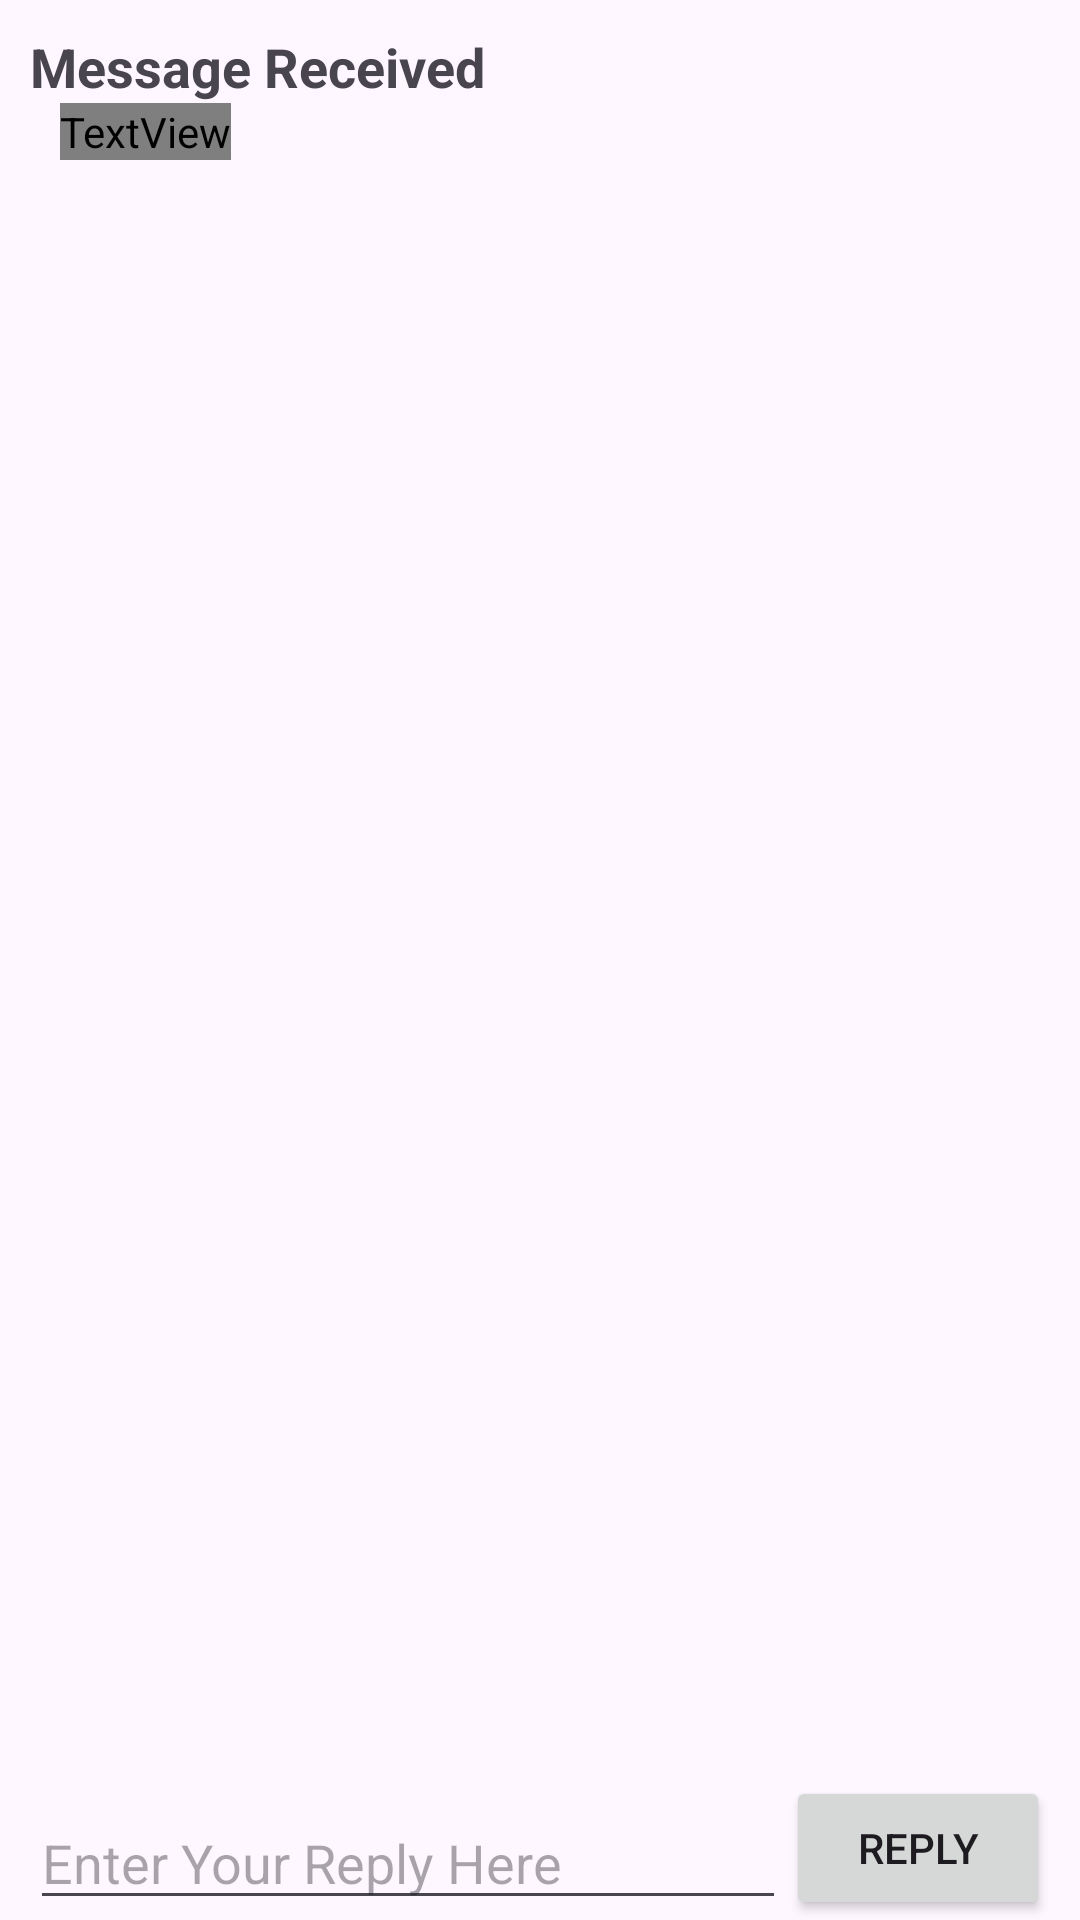

Here is an Android app screen rendered from its layout file. Give the layout XML and the strings, colors and styles it references.
<!-- AndroidManifest.xml: application theme Theme.IntenActivity -->
<!-- res/layout/activity_secondtwo.xml -->
<?xml version="1.0" encoding="utf-8"?>
<RelativeLayout xmlns:android="http://schemas.android.com/apk/res/android"
    xmlns:app="http://schemas.android.com/apk/res-auto"
    xmlns:tools="http://schemas.android.com/tools"
    android:layout_width="match_parent"
    android:layout_height="match_parent"
    android:paddingLeft="10dp"
    android:paddingTop="10dp"
    android:paddingRight="10dp"
    tools:context=".secondtwoActivity">

    <TextView
        android:id="@+id/text_header"
        android:layout_width="wrap_content"
        android:layout_height="wrap_content"
        android:layout_marginBottom="@dimen/activity_vertical_margin"
        android:text="@string/message_received"
        android:textAppearance="?android:attr/textAppearanceMedium"
        android:textStyle="bold" />

    <TextView
        android:id="@+id/text_message"
        android:layout_width="wrap_content"
        android:layout_height="wrap_content"
        android:layout_below="@+id/text_header"
        android:layout_marginStart="10dp"
        android:layout_marginLeft="10dp"
        tools:text="This is the message"
        android:textSize="?android:attr/textAppearanceMedium" />

    <Button
        android:id="@+id/buttonReplay"
        android:layout_width="wrap_content"
        android:layout_height="wrap_content"
        android:layout_alignParentEnd="true"
        android:layout_alignParentRight="true"
        android:layout_alignParentBottom="true"
        android:onClick="returnReply"
        android:text="REPLY" />

    <EditText
        android:id="@+id/editText_main"
        android:layout_width="match_parent"
        android:layout_height="wrap_content"
        android:layout_alignParentBottom="true"
        android:layout_toStartOf="@+id/buttonReplay"
        android:layout_toLeftOf="@+id/buttonReplay"
        android:hint="Enter Your Reply Here"
        android:inputType="text"
        android:autofillHints=""/>
</RelativeLayout>
<!-- resources referenced by this layout -->
<resources>
  <string name="message_received">Message Received</string>
  <style name="Theme.IntenActivity" parent="Base.Theme.IntenActivity" />
  <style name="Base.Theme.IntenActivity" parent="Theme.Material3.DayNight.NoActionBar">
          
          
      </style>
</resources>
